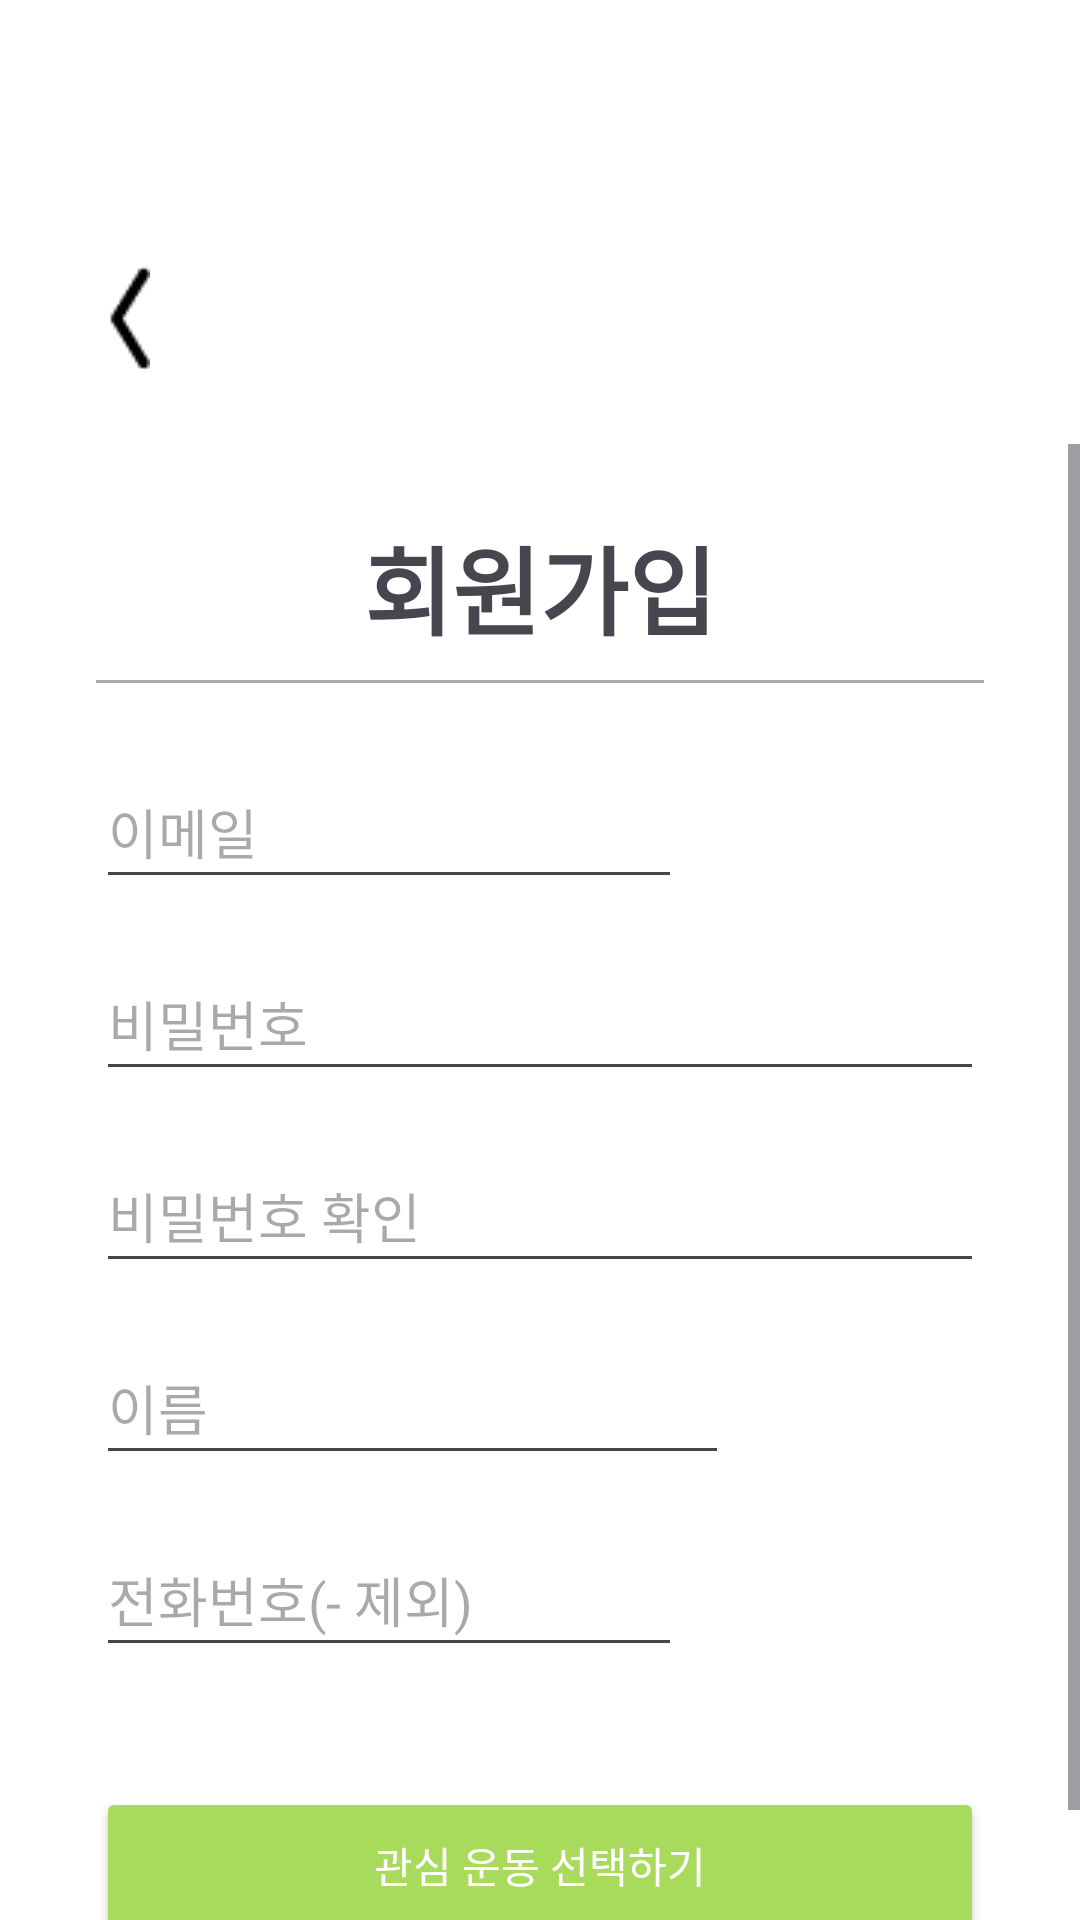

Write the Android layout XML for this screen, with the resource values it uses.
<!-- AndroidManifest.xml: application theme Theme.Dongman -->
<!-- res/layout/activity_signup.xml -->
<?xml version="1.0" encoding="utf-8"?>
<androidx.constraintlayout.widget.ConstraintLayout
    xmlns:android="http://schemas.android.com/apk/res/android"
    xmlns:app="http://schemas.android.com/apk/res-auto"
    xmlns:tools="http://schemas.android.com/tools"
    android:layout_width="match_parent"
    android:layout_height="match_parent"
    android:paddingTop="50dp"
    android:background="#ffffff">

    
    <androidx.appcompat.widget.Toolbar
        android:id="@+id/toolbar"
        android:layout_width="86dp"
        android:layout_height="98dp"
        android:background="@android:color/transparent"
        android:padding="24dp"
        app:layout_constraintStart_toStartOf="parent"
        app:layout_constraintTop_toTopOf="parent"
        app:navigationIcon="@drawable/arrow_back" />

    <ScrollView
        android:id="@+id/scrollContent"
        android:layout_width="0dp"
        android:layout_height="0dp"
        app:layout_constraintTop_toBottomOf="@id/toolbar"
        app:layout_constraintStart_toStartOf="parent"
        app:layout_constraintEnd_toEndOf="parent"
        app:layout_constraintBottom_toBottomOf="parent">

        <LinearLayout
            android:layout_width="match_parent"
            android:layout_height="wrap_content"
            android:orientation="vertical"
            android:paddingStart="32dp"
            android:paddingEnd="32dp"
            android:paddingTop="24dp">

            <TextView
                android:layout_width="match_parent"
                android:layout_height="wrap_content"
                android:text="회원가입"
                android:textSize="32sp"
                android:textStyle="bold"
                android:gravity="center"
                android:layout_marginTop="0dp"
                android:layout_marginBottom="0dp"/>

            <View
                android:layout_width="match_parent"
                android:layout_height="1dp"
                android:layout_marginTop="8dp"
                android:layout_marginBottom="24dp"
                android:background="#aaaaaa" />

            <LinearLayout
                android:layout_width="match_parent"
                android:layout_height="wrap_content"
                android:orientation="horizontal">

                <EditText
                    android:id="@+id/editId"
                    android:layout_width="0dp"
                    android:layout_height="48dp"
                    android:layout_weight="1"
                    android:hint="이메일"
                    android:inputType="textEmailAddress"
                    android:importantForAutofill="no" android:focusable="true"
                    android:focusableInTouchMode="true" />

                <com.google.android.material.button.MaterialButton
                    android:id="@+id/btnCheckId"
                    android:layout_width="wrap_content"
                    android:layout_height="0dp"
                    android:text="중복확인"
                    android:minWidth="0dp"
                    android:minHeight="0dp"
                    android:paddingStart="16dp"
                    android:paddingEnd="16dp"
                    android:backgroundTint="#007BFF"
                    android:textColor="#ffffff"/>
            </LinearLayout>

            <EditText
                android:id="@+id/editPw"
                android:layout_width="match_parent"
                android:layout_height="48dp"
                android:hint="비밀번호"
                android:inputType="textPassword"
                android:focusable="true"
                android:focusableInTouchMode="true"
                android:layout_marginTop="16dp" />

            <EditText
                android:id="@+id/editPwConfirm"
                android:layout_width="match_parent"
                android:layout_height="48dp"
                android:hint="비밀번호 확인"
                android:inputType="textPassword"
                android:focusable="true"
                android:focusableInTouchMode="true"
                android:layout_marginTop="16dp" />

            <EditText
                android:id="@+id/editName"
                android:layout_width="match_parent"
                android:layout_height="48dp"
                android:hint="이름"
                android:inputType="textPersonName"
                android:focusable="true"
                android:focusableInTouchMode="true"
                android:layout_marginTop="16dp"
                android:layout_marginRight="85dp"/>








            <LinearLayout
                android:layout_width="match_parent"
                android:layout_height="wrap_content"
                android:orientation="horizontal"
                android:layout_marginTop="16dp">

                <EditText
                    android:id="@+id/editPhone"
                    android:layout_width="0dp"
                    android:layout_height="48dp"
                    android:layout_weight="1"
                    android:hint="전화번호(- 제외)"
                    android:inputType="phone"
                    android:focusable="true"
                    android:focusableInTouchMode="true" />

                <com.google.android.material.button.MaterialButton
                    android:id="@+id/btnCheckId2"
                    android:layout_width="wrap_content"
                    android:layout_height="0dp"
                    android:text="번호인증"
                    android:minWidth="0dp"
                    android:minHeight="0dp"
                    android:paddingStart="16dp"
                    android:paddingEnd="16dp"
                    android:backgroundTint="#007BFF"
                    android:textColor="#ffffff"/>
            </LinearLayout>











            <Button
                android:id="@+id/btnSignUp"
                android:layout_width="match_parent"
                android:layout_height="52dp"
                android:text="관심 운동 선택하기"
                android:backgroundTint="#A8DB5B"
                android:textColor="#ffffff"
                android:layout_marginTop="40dp"
                android:layout_marginBottom="32dp" />
        </LinearLayout>
    </ScrollView>
</androidx.constraintlayout.widget.ConstraintLayout>
<!-- resources referenced by this layout -->
<resources>
  <!-- drawable arrow_back: png bitmap (drawable, 363 bytes) -->
  <style name="Theme.Dongman" parent="Base.Theme.Dongman" />
  <style name="Base.Theme.Dongman" parent="Theme.Material3.DayNight.NoActionBar">
          
          
      </style>
</resources>
